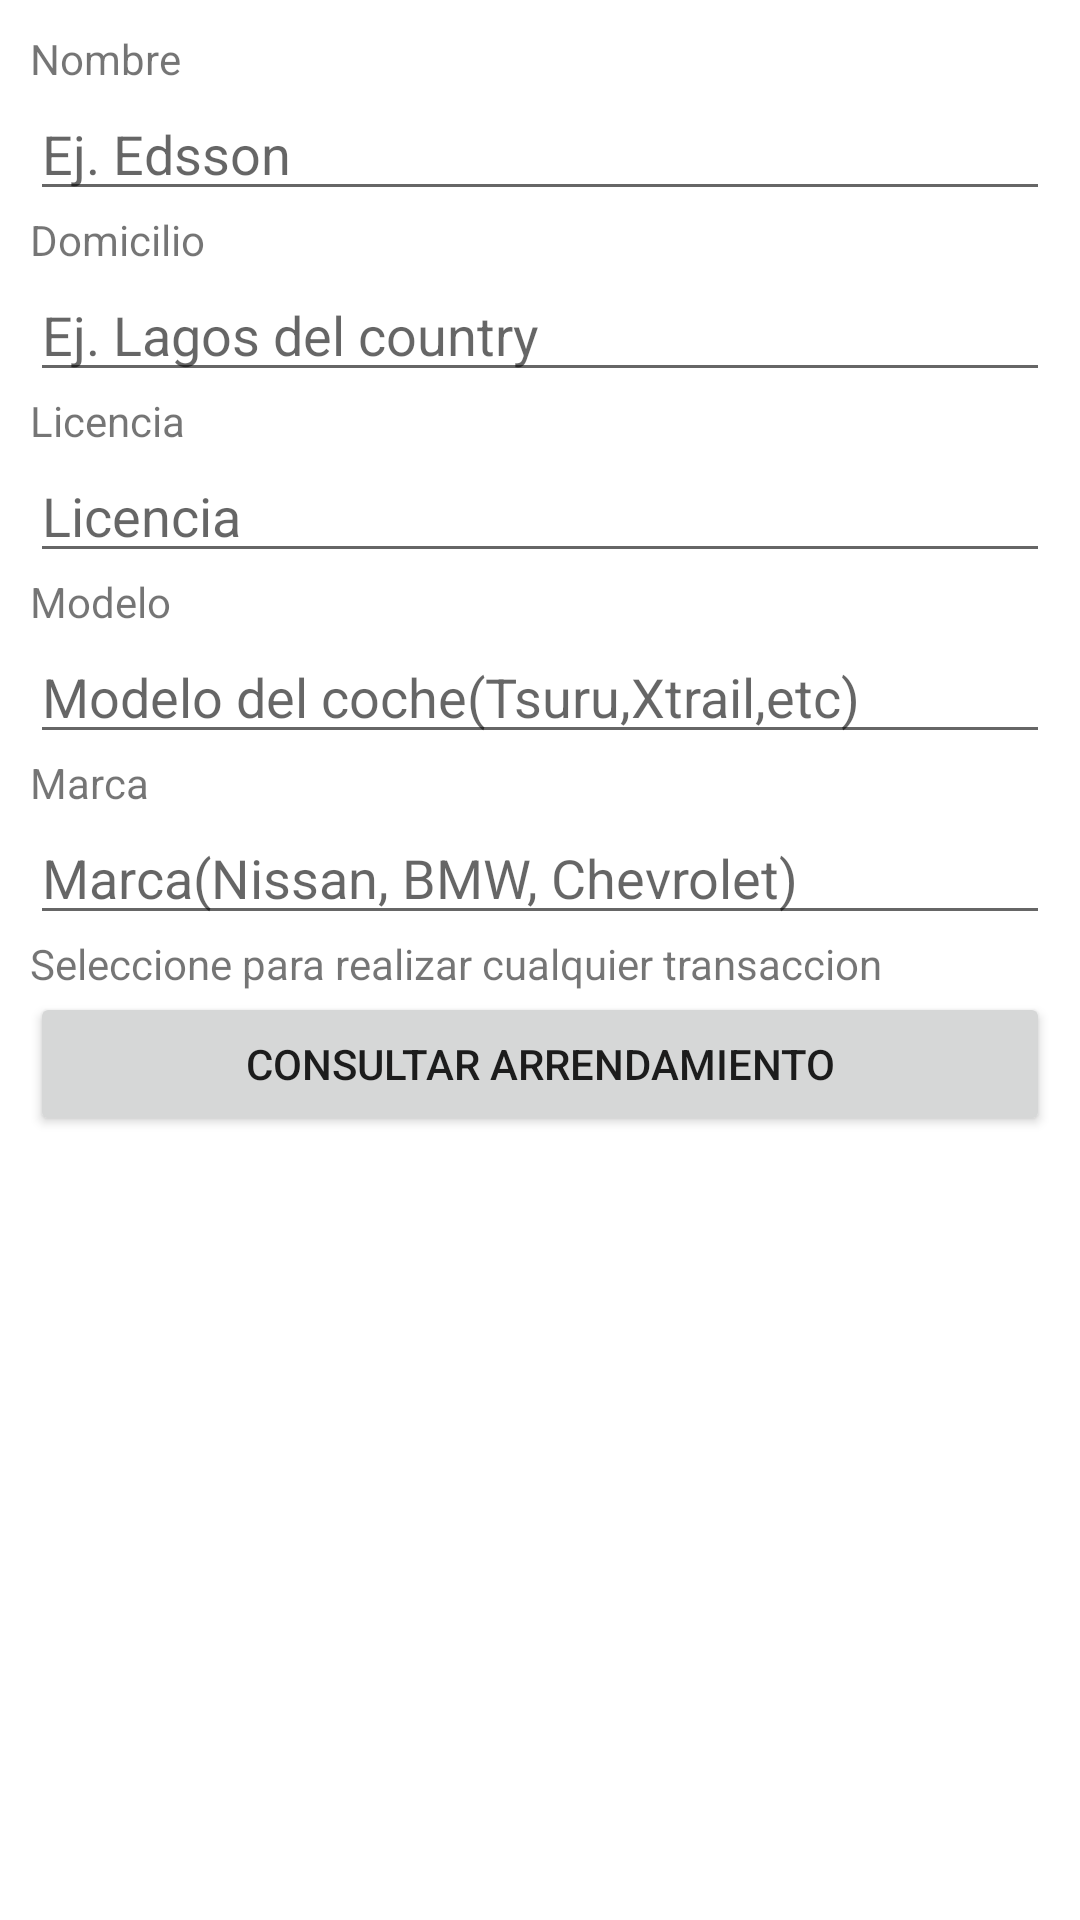

Produce the Android XML layout that renders to this screen, including the resource entries it uses.
<!-- AndroidManifest.xml: application theme Theme.Automoviles_18401179_EdssonPerez -->
<!-- res/layout/fragment_mod_arre_arre.xml -->
<?xml version="1.0" encoding="utf-8"?>
<LinearLayout
    xmlns:android="http://schemas.android.com/apk/res/android"
    android:layout_width="match_parent"
    android:layout_height="wrap_content"
    android:orientation="vertical"
    android:padding="10dp">

    <TextView
        android:layout_width="match_parent"
        android:layout_height="wrap_content"
        android:id="@+id/lb_Nombre_con"
        android:text="Nombre"
        />
    <EditText
        android:layout_width="match_parent"
        android:layout_height="wrap_content"
        android:id="@+id/txt_Nombre_con"
        android:hint="Ej. Edsson"
        />
    <TextView
        android:layout_width="match_parent"
        android:layout_height="wrap_content"
        android:id="@+id/lb_Domicilio_con"
        android:text="Domicilio"
        />
    <EditText
        android:layout_width="match_parent"
        android:layout_height="wrap_content"
        android:id="@+id/txt_Domicilio_con"
        android:hint="Ej. Lagos del country"
        />
    <TextView
        android:layout_width="match_parent"
        android:layout_height="wrap_content"
        android:id="@+id/lb_licencia_con"
        android:text="Licencia"
        />
    <EditText
        android:layout_width="match_parent"
        android:layout_height="wrap_content"
        android:id="@+id/txt_lic_con"
        android:hint="Licencia"
        />

    <TextView
        android:layout_width="match_parent"
        android:layout_height="wrap_content"
        android:text="Modelo"
        />

    <EditText
        android:layout_width="match_parent"
        android:layout_height="wrap_content"
        android:id="@+id/txt_Modelo_con"
        android:hint="Modelo del coche(Tsuru,Xtrail,etc)"
        />

    <TextView
        android:layout_width="match_parent"
        android:layout_height="wrap_content"
        android:text="Marca"
        />

    <EditText
        android:layout_width="match_parent"
        android:layout_height="wrap_content"
        android:id="@+id/txt_Marca_con"
        android:hint="Marca(Nissan, BMW, Chevrolet)"
        />

    <TextView
        android:layout_width="match_parent"
        android:layout_height="wrap_content"
        android:text="Seleccione para realizar cualquier transaccion"
        />
    <Button
        android:layout_width="match_parent"
        android:layout_height="wrap_content"
        android:id="@+id/btn_con_arre"
        android:text="Consultar arrendamiento"
        />
    <ListView
        android:layout_width="match_parent"
        android:layout_height="wrap_content"
        android:layout_marginTop="10dp"
        android:id="@+id/lista_autos"

        />
</LinearLayout>
<!-- resources referenced by this layout -->
<resources>
  <style name="Theme.Automoviles_18401179_EdssonPerez" parent="Theme.MaterialComponents.DayNight.DarkActionBar">
          
          <item name="colorPrimary">@color/purple_500</item>
          <item name="colorPrimaryVariant">@color/purple_700</item>
          <item name="colorOnPrimary">@color/white</item>
          
          <item name="colorSecondary">@color/teal_200</item>
          <item name="colorSecondaryVariant">@color/teal_700</item>
          <item name="colorOnSecondary">@color/black</item>
          
          <item name="android:statusBarColor" tools:targetApi="l">?attr/colorPrimaryVariant</item>
          
      </style>
  <!-- not gathered from this repository: default colours our renderer supplied (Android Studio template values) -->
  <color name="purple_500">#FF6200EE</color>
  <color name="purple_700">#FF3700B3</color>
  <color name="teal_200">#FF03DAC5</color>
  <color name="teal_700">#FF018786</color>
  <color name="black">#FF000000</color>
  <color name="white">#FFFFFFFF</color>
</resources>
